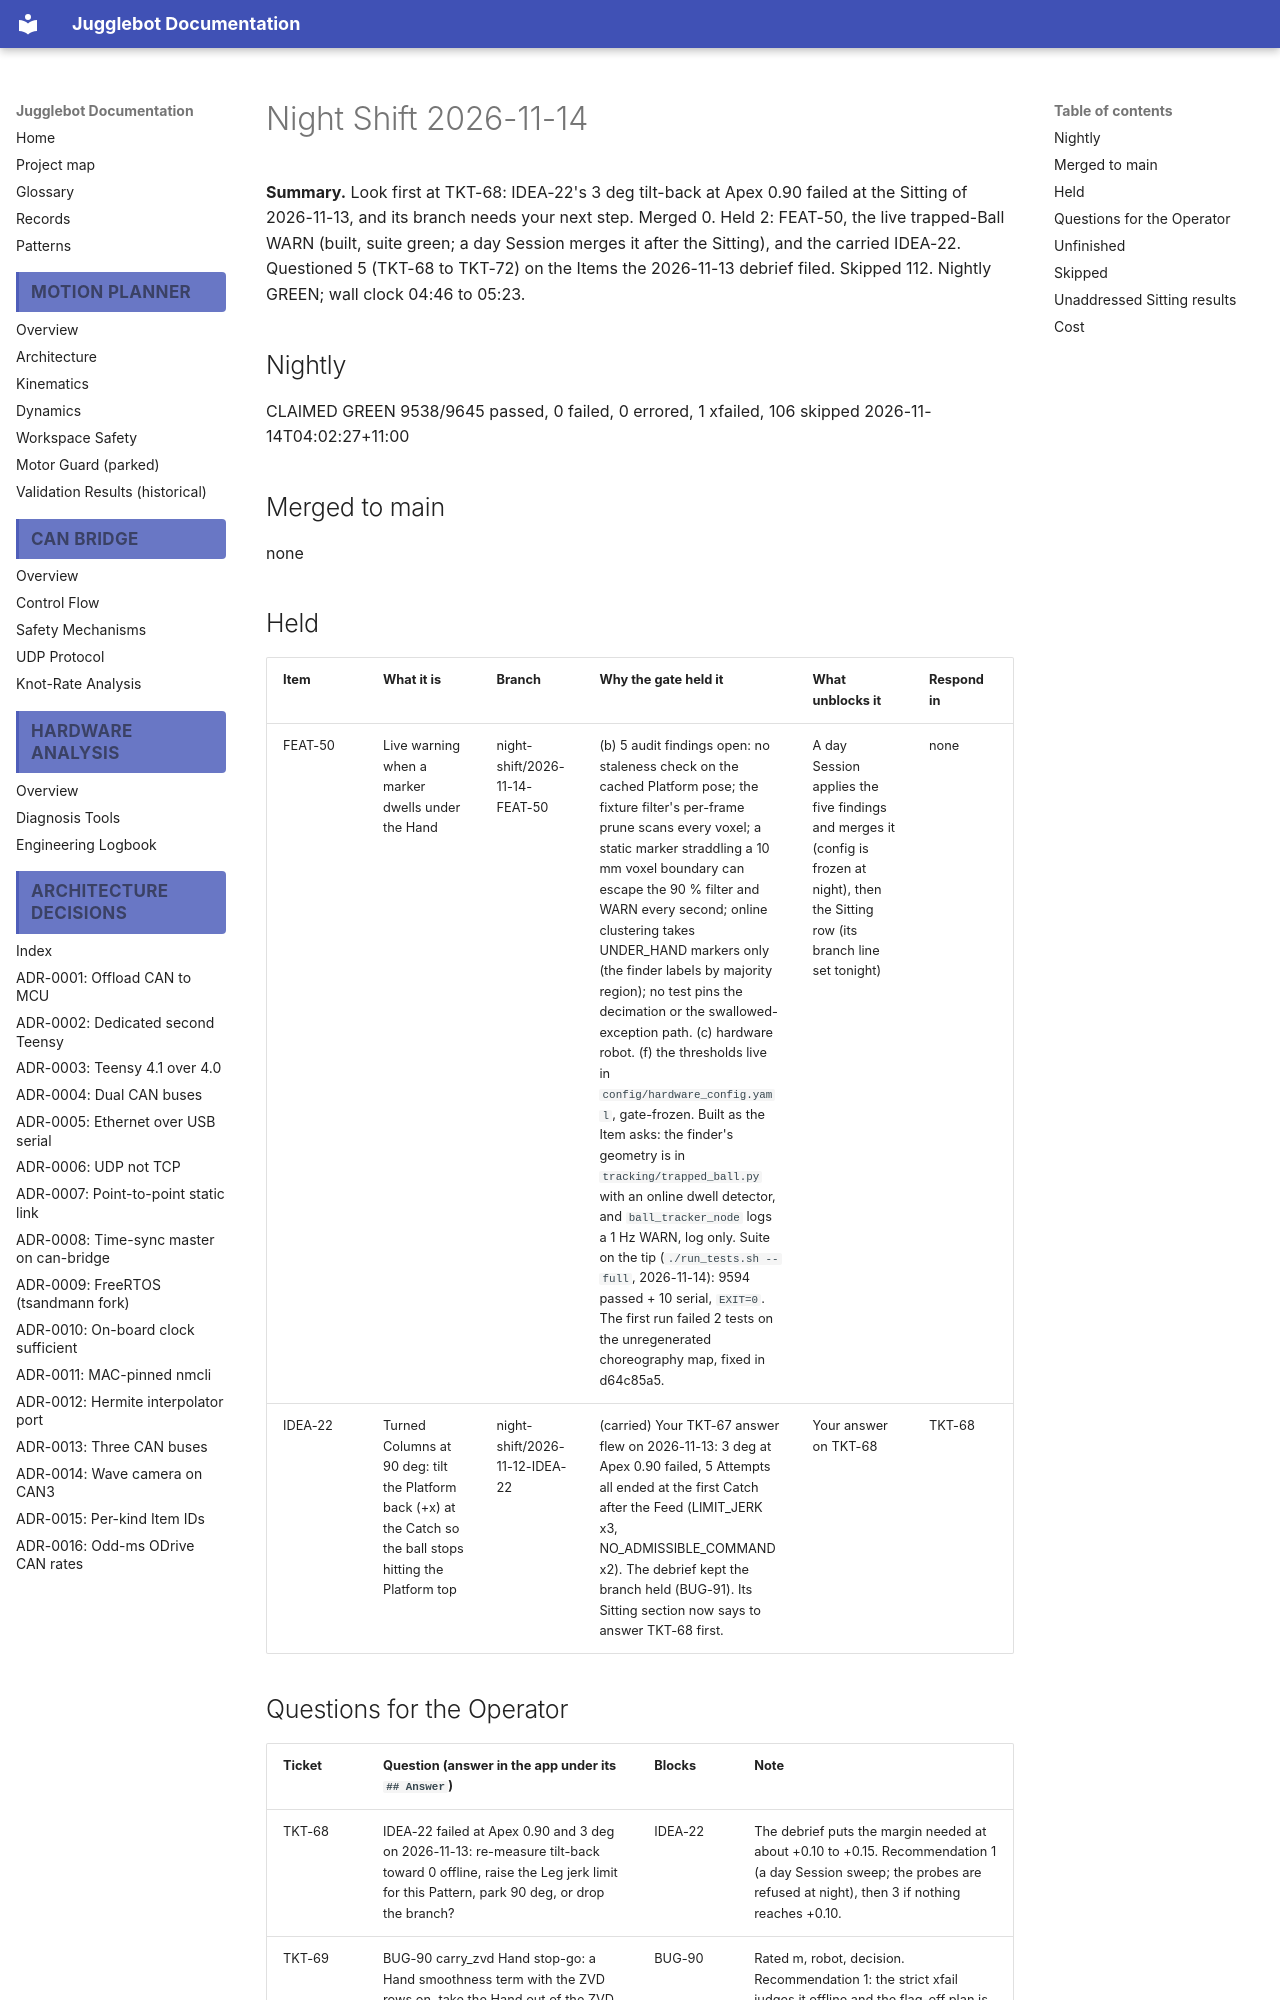

repository: Project-DeepBlue-Juggling/Jugglebot · page: night-shift/2026-11-14/index.html · generator: mkdocs

# Night Shift 2026-11-14

**Summary.** Look first at TKT-68: IDEA-22's 3 deg tilt-back at Apex 0.90 failed at the Sitting of 2026-11-13, and its branch needs your next step. Merged 0. Held 2: FEAT-50, the live trapped-Ball WARN (built, suite green; a day Session merges it after the Sitting), and the carried IDEA-22. Questioned 5 (TKT-68 to TKT-72) on the Items the 2026-11-13 debrief filed. Skipped 112. Nightly GREEN; wall clock 04:46 to 05:23.

## Nightly
CLAIMED GREEN 9538/9645 passed, 0 failed, 0 errored, 1 xfailed, 106 skipped 2026-11-14T04:02:27+11:00

## Merged to main
none

## Held
| Item | What it is | Branch | Why the gate held it | What unblocks it | Respond in |
|---|---|---|---|---|---|
| FEAT-50 | Live warning when a marker dwells under the Hand | night-shift/2026-11-14-FEAT-50 | (b) 5 audit findings open: no staleness check on the cached Platform pose; the fixture filter's per-frame prune scans every voxel; a static marker straddling a 10 mm voxel boundary can escape the 90 % filter and WARN every second; online clustering takes UNDER_HAND markers only (the finder labels by majority region); no test pins the decimation or the swallowed-exception path. (c) hardware robot. (f) the thresholds live in `config/hardware_config.yaml`, gate-frozen. Built as the Item asks: the finder's geometry is in `tracking/trapped_ball.py` with an online dwell detector, and `ball_tracker_node` logs a 1 Hz WARN, log only. Suite on the tip (`./run_tests.sh --full`, 2026-11-14): 9594 passed + 10 serial, `EXIT=0`. The first run failed 2 tests on the unregenerated choreography map, fixed in d64c85a5. | A day Session applies the five findings and merges it (config is frozen at night), then the Sitting row (its branch line set tonight) | none |
| IDEA-22 | Turned Columns at 90 deg: tilt the Platform back (+x) at the Catch so the ball stops hitting the Platform top | night-shift/2026-11-12-IDEA-22 | (carried) Your TKT-67 answer flew on 2026-11-13: 3 deg at Apex 0.90 failed, 5 Attempts all ended at the first Catch after the Feed (LIMIT_JERK x3, NO_ADMISSIBLE_COMMAND x2). The debrief kept the branch held (BUG-91). Its Sitting section now says to answer TKT-68 first. | Your answer on TKT-68 | TKT-68 |

## Questions for the Operator
| Ticket | Question (answer in the app under its `## Answer`) | Blocks | Note |
|---|---|---|---|
| TKT-68 | IDEA-22 failed at Apex 0.90 and 3 deg on 2026-11-13: re-measure tilt-back toward 0 offline, raise the Leg jerk limit for this Pattern, park 90 deg, or drop the branch? | IDEA-22 | The debrief puts the margin needed at about +0.10 to +0.15. Recommendation 1 (a day Session sweep; the probes are refused at night), then 3 if nothing reaches +0.10. |
| TKT-69 | BUG-90 carry_zvd Hand stop-go: a Hand smoothness term with the ZVD rows on, take the Hand out of the ZVD lever, a hard bound, or leave the flag off? | BUG-90 | Rated m, robot, decision. Recommendation 1: the strict xfail judges it offline and the flag-off plan is unchanged. |
| TKT-70 | BUG-91 negative re-aim margin at nomination: refuse, flag in capitals, refuse below a floor, or leave it? | BUG-91 | Rated xs, no hardware: the next night can build and merge your choice. Recommendation 2. |
| TKT-71 | BUG-92 Ball Butler frame phantoms: the static-cell rule on by default, the same rule off by default, a Ball Butler zone in config, or leave it? | BUG-92 | Rated s, robot. Recommendation 1 (26 of 30 phantoms removed, 0 of 114 true Throws). |
| TKT-72 | IDEA-23 fresh-plant K: a fixed K prior of 1.08 in config, copy K from the trained plant, warm-start from the Memory mean, or leave the identity prior? | IDEA-23 | Feasibility written. Recommendation 1; it changes plan T-R2's empty-Memory-is-identity rule. |

## Unfinished
none
